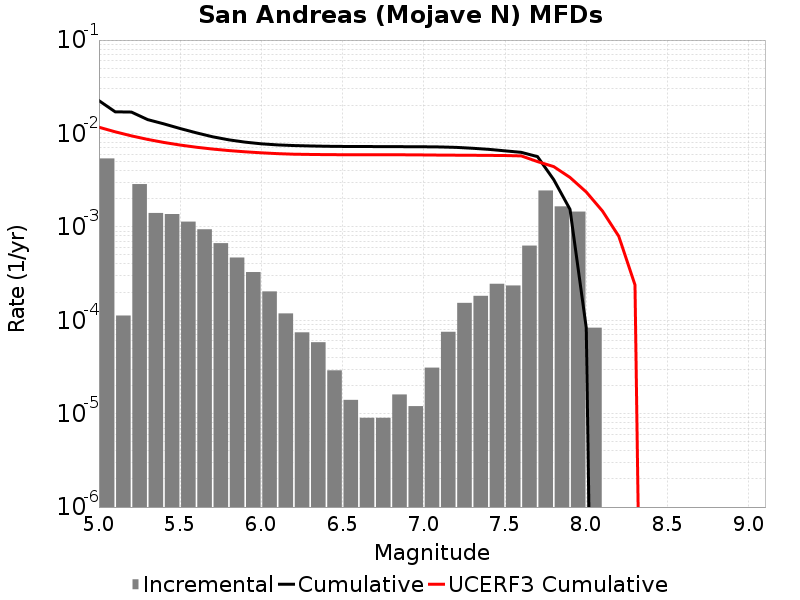

Values plotted in this chart, from the file beside it:
Magnitude, Incremental Rate, Cumulative Rate, UCERF3 Cumulative Rate
5.05, 0.005402, 0.02245, 0.01166
5.15, 1.1233692E-4, 0.01705, 0.01041
5.25, 0.00287, 0.01694, 0.009423
5.35, 0.001408, 0.01407, 0.008636
5.45, 0.001371, 0.01266, 0.008011
5.55, 0.001137, 0.01129, 0.007515
5.65, 9.418247E-4, 0.01015, 0.007121
5.75, 6.690065E-4, 0.009212, 0.006808
5.85, 4.6940785E-4, 0.008543, 0.006559
5.95, 3.279837E-4, 0.008073, 0.006361
6.05, 2.0361067E-4, 0.007745, 0.006204
6.15, 1.1835497E-4, 0.007542, 0.00608
6.25, 7.422261E-5, 0.007423, 0.005996
6.35, 5.8174475E-5, 0.007349, 0.005961
6.45, 2.9087238E-5, 0.007291, 0.005934
6.55, 1.4042115E-5, 0.007262, 0.005921
6.65, 9.027074E-6, 0.007248, 0.00592
6.75, 9.027074E-6, 0.007239, 0.005915
6.85, 1.6048132E-5, 0.00723, 0.005912
6.95, 1.2036098E-5, 0.007214, 0.005907
7.05, 3.1093256E-5, 0.007202, 0.005888
7.15, 7.522562E-5, 0.007171, 0.005866
7.25, 1.5346026E-4, 0.007095, 0.005852
7.35, 1.8254749E-4, 0.006942, 0.005839
7.45, 2.45737E-4, 0.006759, 0.005823
7.55, 2.3570693E-4, 0.006514, 0.005804
7.65, 6.2988914E-4, 0.006278, 0.00575
7.75, 0.002451, 0.005648, 0.004996
7.85, 0.001657, 0.003197, 0.004414
7.95, 0.001456, 0.00154, 0.003381
8.05, 8.324968E-5, 8.324968E-5, 0.002362
8.15, 0.0, 0.0, 0.001476
8.25, 0.0, 0.0, 7.937497E-4
8.35, 0.0, 0.0, 2.3926099E-4
8.45, 0.0, 0.0, 0.0
8.55, 0.0, 0.0, 0.0
8.65, 0.0, 0.0, 0.0
8.75, 0.0, 0.0, 0.0
8.85, 0.0, 0.0, 0.0
8.95, 0.0, 0.0, 0.0
9.05, 0.0, 0.0, 0.0
